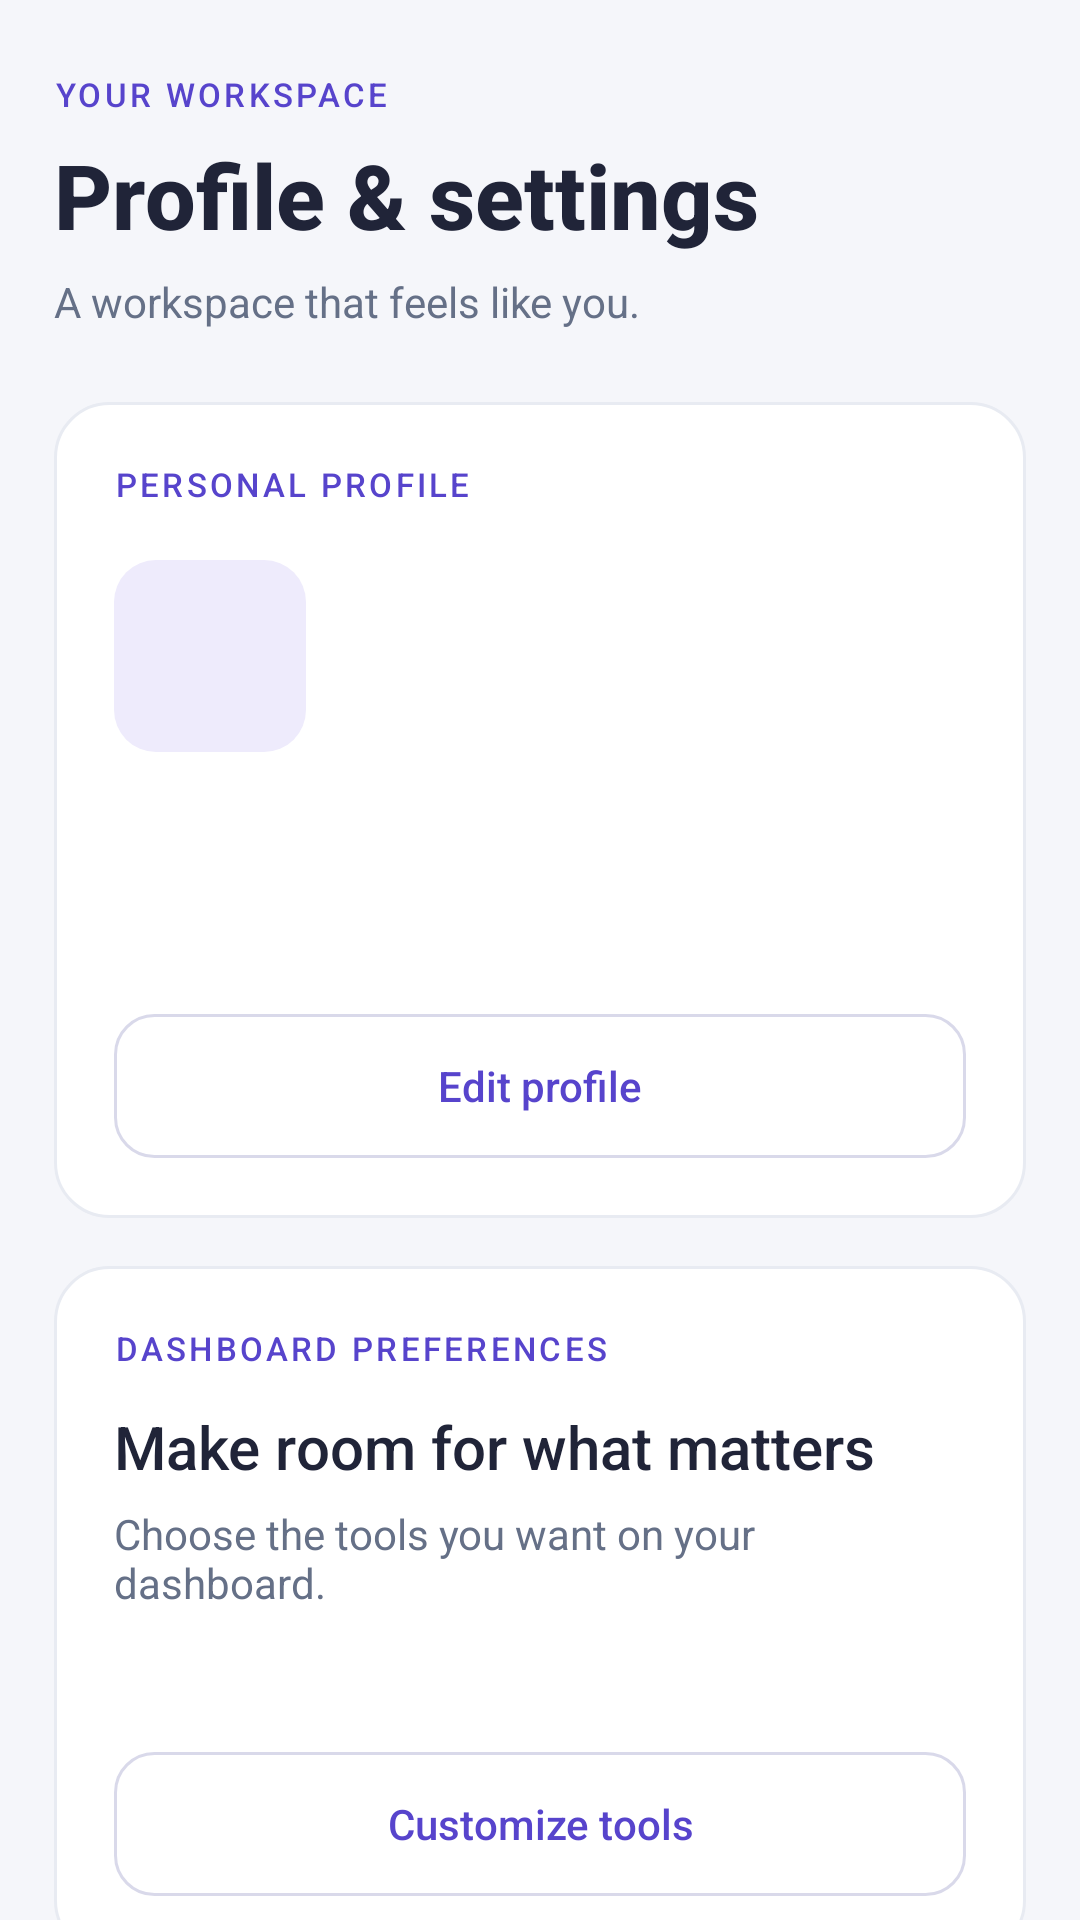

Layout XML and referenced resources for this Android screen:
<!-- AndroidManifest.xml: application theme Theme.Stride -->
<!-- res/layout/screen_settings.xml -->
<?xml version="1.0" encoding="utf-8"?>
<androidx.core.widget.NestedScrollView xmlns:android="http://schemas.android.com/apk/res/android"
    xmlns:tools="http://schemas.android.com/tools"
    android:layout_width="match_parent"
    android:layout_height="match_parent"
    android:background="@color/workspace_surface"
    android:fillViewport="true"
    android:clipToPadding="false">

    <LinearLayout
        android:id="@+id/content_container"
        android:layout_width="match_parent"
        android:layout_height="wrap_content"
        android:orientation="vertical"
        android:paddingStart="18dp"
        android:paddingTop="24dp"
        android:paddingEnd="18dp"
        android:paddingBottom="32dp">

        <TextView style="@style/StrideSettingsLabel" android:text="@string/settings_eyebrow" />
        <TextView
            style="@style/StrideSettingsHeading"
            android:layout_marginTop="6dp"
            android:text="@string/settings_title"
            android:textSize="30sp"
            android:textStyle="bold" />
        <TextView
            style="@style/StrideSettingsBody"
            android:layout_marginTop="6dp"
            android:text="@string/settings_subtitle" />

        <LinearLayout
            android:layout_width="match_parent"
            android:layout_height="wrap_content"
            android:layout_marginTop="24dp"
            android:background="@drawable/bg_workspace_card"
            android:orientation="vertical"
            android:padding="20dp">

            <TextView style="@style/StrideSettingsLabel" android:text="@string/settings_profile_label" />
            <TextView
                android:id="@+id/profile_initials"
                android:layout_width="64dp"
                android:layout_height="64dp"
                android:layout_marginTop="18dp"
                android:background="@drawable/bg_workspace_avatar"
                android:gravity="center"
                android:importantForAccessibility="no"
                android:textColor="@color/workspace_accent"
                android:textSize="24sp"
                android:textStyle="bold"
                tools:text="AL" />
            <TextView
                android:id="@+id/profile_name"
                style="@style/StrideSettingsHeading"
                android:layout_marginTop="14dp"
                android:textSize="24sp"
                tools:text="Alex Lawson" />
            <TextView
                android:id="@+id/profile_email"
                style="@style/StrideSettingsBody"
                android:layout_marginTop="4dp"
                android:textIsSelectable="true"
                tools:text="alex@stride.app" />
            <Button
                android:id="@+id/edit_button"
                style="@style/StrideSettingsSecondaryButton"
                android:layout_marginTop="18dp"
                android:text="@string/settings_edit" />

            <LinearLayout
                android:id="@+id/profile_editor"
                android:layout_width="match_parent"
                android:layout_height="wrap_content"
                android:layout_marginTop="18dp"
                android:orientation="vertical"
                android:visibility="gone">

                <TextView style="@style/StrideSettingsHeading" android:text="@string/settings_edit" />
                <TextView
                    style="@style/StrideSettingsBody"
                    android:layout_marginTop="4dp"
                    android:text="@string/settings_profile_hint" />
                <TextView
                    style="@style/StrideSettingsBody"
                    android:layout_marginTop="18dp"
                    android:labelFor="@id/profile_name_input"
                    android:text="@string/settings_name" />
                <EditText
                    android:id="@+id/profile_name_input"
                    style="@style/StrideSettingsInput"
                    android:layout_marginTop="6dp"
                    android:autofillHints="name"
                    android:imeOptions="actionNext"
                    android:inputType="textPersonName|textCapWords" />
                <TextView
                    style="@style/StrideSettingsBody"
                    android:layout_marginTop="14dp"
                    android:labelFor="@id/profile_email_input"
                    android:text="@string/settings_email" />
                <EditText
                    android:id="@+id/profile_email_input"
                    style="@style/StrideSettingsInput"
                    android:layout_marginTop="6dp"
                    android:autofillHints="emailAddress"
                    android:imeOptions="actionDone"
                    android:inputType="textEmailAddress" />
                <ProgressBar
                    android:id="@+id/profile_progress"
                    style="?android:attr/progressBarStyleHorizontal"
                    android:layout_width="match_parent"
                    android:layout_height="4dp"
                    android:layout_marginTop="14dp"
                    android:contentDescription="@string/settings_saving"
                    android:indeterminate="true"
                    android:visibility="gone" />
                <Button
                    android:id="@+id/save_profile_button"
                    style="@style/StrideSettingsButton"
                    android:layout_marginTop="16dp"
                    android:text="@string/settings_save_profile" />
                <Button
                    android:id="@+id/cancel_profile_button"
                    style="@style/StrideSettingsSecondaryButton"
                    android:layout_marginTop="8dp"
                    android:text="@string/settings_cancel" />
            </LinearLayout>
        </LinearLayout>

        <LinearLayout
            android:layout_width="match_parent"
            android:layout_height="wrap_content"
            android:layout_marginTop="16dp"
            android:background="@drawable/bg_workspace_card"
            android:orientation="vertical"
            android:padding="20dp">

            <TextView style="@style/StrideSettingsLabel" android:text="@string/settings_features_label" />
            <TextView
                style="@style/StrideSettingsHeading"
                android:layout_marginTop="12dp"
                android:text="@string/settings_features_title" />
            <TextView
                style="@style/StrideSettingsBody"
                android:layout_marginTop="6dp"
                android:text="@string/settings_features_hint" />
            <TextView
                android:id="@+id/feature_summary"
                style="@style/StrideSettingsBody"
                android:layout_marginTop="12dp"
                android:textColor="@color/workspace_accent"
                android:accessibilityLiveRegion="polite" />
            <Button
                android:id="@+id/features_button"
                style="@style/StrideSettingsSecondaryButton"
                android:layout_marginTop="16dp"
                android:text="@string/settings_customize" />
            <LinearLayout
                android:id="@+id/features_editor"
                android:layout_width="match_parent"
                android:layout_height="wrap_content"
                android:layout_marginTop="12dp"
                android:orientation="vertical"
                android:visibility="gone">

                <androidx.recyclerview.widget.RecyclerView
                    android:id="@+id/features_list"
                    android:layout_width="match_parent"
                    android:layout_height="wrap_content"
                    android:nestedScrollingEnabled="false"
                    android:overScrollMode="never"
                    tools:listitem="@layout/item_settings_feature" />
                <ProgressBar
                    android:id="@+id/features_progress"
                    style="?android:attr/progressBarStyleHorizontal"
                    android:layout_width="match_parent"
                    android:layout_height="4dp"
                    android:layout_marginTop="12dp"
                    android:contentDescription="@string/settings_saving"
                    android:indeterminate="true"
                    android:visibility="gone" />
                <Button
                    android:id="@+id/save_features_button"
                    style="@style/StrideSettingsButton"
                    android:layout_marginTop="16dp"
                    android:text="@string/settings_save_features" />
                <Button
                    android:id="@+id/cancel_features_button"
                    style="@style/StrideSettingsSecondaryButton"
                    android:layout_marginTop="8dp"
                    android:text="@string/settings_cancel" />
            </LinearLayout>
        </LinearLayout>

        <LinearLayout
            android:layout_width="match_parent"
            android:layout_height="wrap_content"
            android:layout_marginTop="16dp"
            android:background="@drawable/bg_workspace_card"
            android:orientation="vertical"
            android:padding="20dp">

            <TextView style="@style/StrideSettingsLabel" android:text="@string/settings_account" />
            <TextView
                style="@style/StrideSettingsBody"
                android:layout_marginTop="12dp"
                android:text="@string/settings_sign_out_hint" />
            <Button
                android:id="@+id/logout_button"
                style="@style/StrideSettingsSecondaryButton"
                android:layout_marginTop="14dp"
                android:text="@string/settings_sign_out"
                android:textColor="@color/workspace_logout" />
        </LinearLayout>
    </LinearLayout>
</androidx.core.widget.NestedScrollView>
<!-- res/layout/item_settings_feature.xml (included above) -->
<?xml version="1.0" encoding="utf-8"?>
<LinearLayout xmlns:android="http://schemas.android.com/apk/res/android"
    android:layout_width="match_parent"
    android:layout_height="wrap_content"
    android:minHeight="80dp"
    android:gravity="center_vertical"
    android:orientation="horizontal"
    android:paddingTop="10dp"
    android:paddingBottom="10dp">

    <ImageView
        android:id="@+id/feature_icon"
        android:layout_width="42dp"
        android:layout_height="42dp"
        android:padding="10dp"
        android:importantForAccessibility="no" />

    <CheckBox
        android:id="@+id/feature_toggle"
        android:layout_width="0dp"
        android:layout_height="wrap_content"
        android:layout_weight="1"
        android:minHeight="48dp"
        android:layout_marginStart="12dp"
        android:background="?android:attr/selectableItemBackground"
        android:button="@null"
        android:drawableEnd="?android:attr/listChoiceIndicatorMultiple"
        android:drawablePadding="12dp"
        android:gravity="center_vertical"
        android:paddingTop="4dp"
        android:paddingBottom="4dp"
        android:textColor="@color/workspace_ink"
        android:textSize="14sp" />
</LinearLayout>
<!-- resources referenced by this layout -->
<resources>
  <color name="workspace_accent">#5744CC</color>
  <color name="workspace_ink">#202438</color>
  <color name="workspace_logout">#AC4551</color>
  <color name="workspace_surface">#F5F6FA</color>
  <!-- drawable bg_workspace_avatar (drawable) -->
  <?xml version="1.0" encoding="utf-8"?>
  
  <shape xmlns:android="http://schemas.android.com/apk/res/android" android:shape="rectangle">
      <solid android:color="@color/workspace_selected" />
      <corners android:radius="14dp" />
  </shape>
  <string name="settings_account">ACCOUNT</string>
  <string name="settings_cancel">Cancel</string>
  <string name="settings_customize">Customize tools</string>
  <string name="settings_edit">Edit profile</string>
  <string name="settings_email">Email address</string>
  <string name="settings_eyebrow">YOUR WORKSPACE</string>
  <string name="settings_features_hint">Choose the tools you want on your dashboard.</string>
  <string name="settings_features_label">DASHBOARD PREFERENCES</string>
  <string name="settings_features_title">Make room for what matters</string>
  <string name="settings_name">Full name</string>
  <string name="settings_profile_hint">Keep your account details up to date.</string>
  <string name="settings_profile_label">PERSONAL PROFILE</string>
  <string name="settings_save_features">Save preferences</string>
  <string name="settings_save_profile">Save profile</string>
  <string name="settings_saving">Saving…</string>
  <string name="settings_sign_out">Sign out</string>
  <string name="settings_sign_out_hint">Sign out of Stride on this device.</string>
  <string name="settings_subtitle">A workspace that feels like you.</string>
  <string name="settings_title">Profile &amp; settings</string>
  <style name="StrideSettingsBody">
          <item name="android:layout_width">match_parent</item>
          <item name="android:layout_height">wrap_content</item>
          <item name="android:textSize">14sp</item>
          <item name="android:textColor">@color/workspace_secondary</item>
      </style>
  <style name="StrideSettingsHeading" parent="StrideSettingsBody">
          <item name="android:textSize">20sp</item>
          <item name="android:textColor">@color/workspace_ink</item>
          <item name="android:fontFamily">sans-serif-medium</item>
          <item name="android:accessibilityHeading">true</item>
      </style>
  <style name="StrideSettingsSecondaryButton" parent="StrideSettingsButton">
          <item name="android:background">@drawable/bg_secondary_button</item>
          <item name="android:textColor">@color/workspace_accent</item>
      </style>
  <color name="workspace_selected">#EEEBFC</color>
  <color name="workspace_border">#E8EBF2</color>
  <color name="workspace_secondary">#657087</color>
  <!-- drawable bg_primary_button (drawable) -->
  <?xml version="1.0" encoding="utf-8"?>
  <shape xmlns:android="http://schemas.android.com/apk/res/android" android:shape="rectangle">
      <solid android:color="@color/stride_primary" />
      <corners android:radius="13dp" />
  </shape>
  <!-- drawable bg_notes_field (drawable) -->
  <?xml version="1.0" encoding="utf-8"?>
  <shape xmlns:android="http://schemas.android.com/apk/res/android">
      <solid android:color="@color/notes_soft" />
      <corners android:radius="12dp" />
  </shape>
  <!-- drawable bg_secondary_button (drawable) -->
  <?xml version="1.0" encoding="utf-8"?>
  <shape xmlns:android="http://schemas.android.com/apk/res/android" android:shape="rectangle">
      <solid android:color="#FFFFFFFF" />
      <stroke android:width="1dp" android:color="#D9D9EA" />
      <corners android:radius="13dp" />
  </shape>
  <color name="stride_primary">#4F46E5</color>
  <color name="notes_soft">#EEECFF</color>
</resources>
